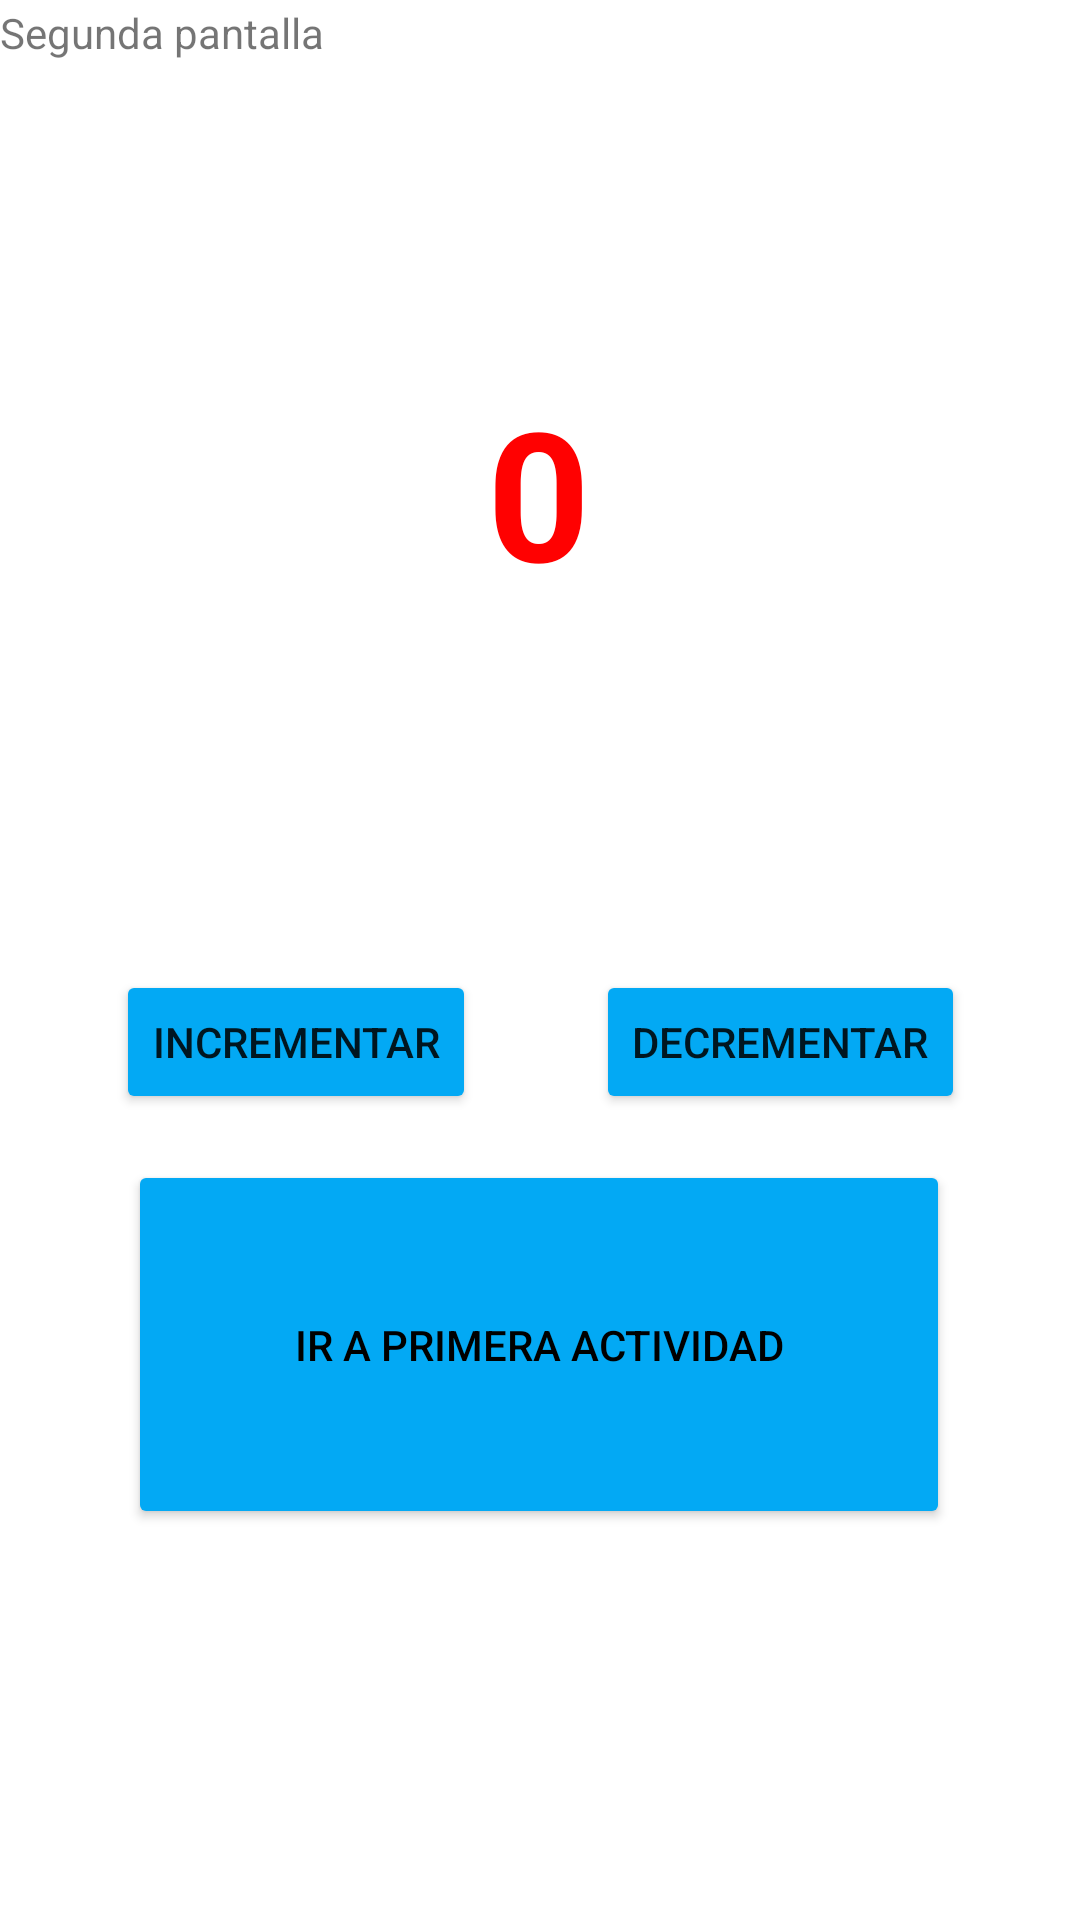

Produce the Android XML layout that renders to this screen, including the resource entries it uses.
<!-- AndroidManifest.xml: application theme Theme.ProyectoElBueno -->
<!-- res/layout/activity_main2.xml -->
<?xml version="1.0" encoding="utf-8"?>
<androidx.constraintlayout.widget.ConstraintLayout xmlns:android="http://schemas.android.com/apk/res/android"
    xmlns:app="http://schemas.android.com/apk/res-auto"
    xmlns:tools="http://schemas.android.com/tools"
    android:layout_width="match_parent"
    android:layout_height="match_parent"
    tools:context=".MainActivity2">

    <TextView
        android:id="@+id/tvNumero"
        android:layout_width="wrap_content"
        android:layout_height="wrap_content"
        android:layout_marginTop="4dp"
        android:text="0"
        android:textColor="#FF0101"
        android:textSize="60sp"
        android:textStyle="bold"
        app:layout_constraintBottom_toTopOf="@+id/btnDecrementar"
        app:layout_constraintEnd_toEndOf="parent"
        app:layout_constraintHorizontal_bias="0.498"
        app:layout_constraintStart_toStartOf="parent"
        app:layout_constraintTop_toTopOf="parent" />

    <Button
        android:id="@+id/btnIncrementar"
        android:layout_width="wrap_content"
        android:layout_height="wrap_content"
        android:layout_marginStart="16dp"
        android:layout_marginEnd="16dp"
        android:backgroundTint="#03A9F4"
        android:text="incrementar"
        app:layout_constraintBottom_toBottomOf="parent"
        app:layout_constraintEnd_toEndOf="parent"
        app:layout_constraintHorizontal_bias="0.109"
        app:layout_constraintStart_toStartOf="parent"
        app:layout_constraintTop_toTopOf="parent"
        app:layout_constraintVertical_bias="0.546" />

    <Button
        android:id="@+id/btnDecrementar"
        android:layout_width="wrap_content"
        android:layout_height="wrap_content"
        android:layout_marginStart="16dp"
        android:layout_marginEnd="16dp"
        android:backgroundTint="#03A9F4"
        android:text="decrementar"
        app:layout_constraintBottom_toBottomOf="parent"
        app:layout_constraintEnd_toEndOf="parent"
        app:layout_constraintHorizontal_bias="0.515"
        app:layout_constraintStart_toEndOf="@+id/btnIncrementar"
        app:layout_constraintTop_toTopOf="parent"
        app:layout_constraintVertical_bias="0.546" />

    <Button
        android:id="@+id/actividad_dos_boton_uno"
        android:layout_width="274dp"
        android:layout_height="123dp"
        android:layout_marginStart="16dp"
        android:layout_marginEnd="16dp"
        android:backgroundTint="#03A9F4"
        android:text="@string/actividad_dos_boton_uno"
        android:textColor="#000000"
        app:layout_constraintBottom_toBottomOf="parent"
        app:layout_constraintEnd_toEndOf="parent"
        app:layout_constraintHorizontal_bias="0.496"
        app:layout_constraintStart_toStartOf="parent"
        app:layout_constraintTop_toTopOf="parent"
        app:layout_constraintVertical_bias="0.748" />

    <TextView
        android:id="@+id/textView4"
        android:layout_width="wrap_content"
        android:layout_height="wrap_content"
        android:text="Segunda pantalla"
        app:layout_constraintBottom_toBottomOf="parent"
        app:layout_constraintEnd_toEndOf="parent"
        app:layout_constraintHorizontal_bias="0.0"
        app:layout_constraintStart_toStartOf="parent"
        app:layout_constraintTop_toTopOf="parent"
        app:layout_constraintVertical_bias="0.002" />
</androidx.constraintlayout.widget.ConstraintLayout>
<!-- resources referenced by this layout -->
<resources>
  <string name="actividad_dos_boton_uno">Ir a primera actividad</string>
  <style name="Theme.ProyectoElBueno" parent="Theme.MaterialComponents.DayNight.DarkActionBar">
          
          <item name="colorPrimary">@color/purple_500</item>
          <item name="colorPrimaryVariant">@color/purple_700</item>
          <item name="colorOnPrimary">@color/white</item>
          
          <item name="colorSecondary">@color/teal_200</item>
          <item name="colorSecondaryVariant">@color/teal_700</item>
          <item name="colorOnSecondary">@color/black</item>
          
          <item name="android:statusBarColor" tools:targetApi="l">?attr/colorPrimaryVariant</item>
          
      </style>
  <!-- not gathered from this repository: default colours our renderer supplied (Android Studio template values) -->
  <color name="purple_500">#FF6200EE</color>
  <color name="purple_700">#FF3700B3</color>
  <color name="teal_200">#FF03DAC5</color>
  <color name="teal_700">#FF018786</color>
  <color name="black">#FF000000</color>
  <color name="white">#FFFFFFFF</color>
</resources>
